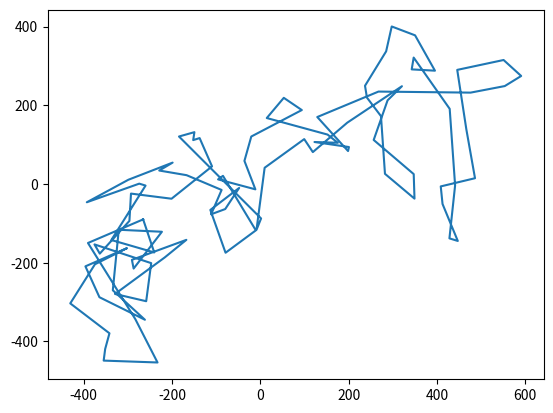

Here is the Python script that generated this plot:
import numpy
from matplotlib.pyplot import plot, show, figure
from numpy import linspace, sin

x_terms = [
    (-27 / 5, 30, 3 / 2), (-16 / 3, 29, 9 / 8), (-29 / 5, 27, 5 / 4), (-8 / 3, 26, 1 / 4),
    (-25 / 7, 25, 1 / 3), (-31 / 4, 22, 4 / 7), (-25 / 4, 20, 4 / 3), (-33 / 2, 19, 2 / 3),
    (-67 / 4, 16, 6 / 5), (-100 / 11, 10, 1 / 4), (-425 / 7, 4, 1), (149 / 4, 8, 0),
    (1172 / 3, 1, 21 / 5), (661 / 11, 2, 3 / 4), (19 / 2, 3, 10 / 7), (211 / 7, 5, 3 / 4),
    (39 / 4, 6, 10 / 7), (139 / 10, 7, 7 / 6), (77 / 3, 9, 18 / 7), (135 / 8, 11, 1 / 2),
    (23 / 4, 12, 8 / 5), (95 / 4, 13, 4), (31 / 4, 14, 3 / 5), (67 / 11, 15, 7 / 3),
    (127 / 21, 17, 17 / 4), (95 / 8, 18, 7 / 8), (32 / 11, 21, 8 / 3), (87 / 10, 23, 5 / 11),
    (13 / 5, 25, 2 / 3), (55 / 3, 27, 3 / 2), (111 / 5, 31, 5 / 2), (117 / 3, 32, 12 / 5),
    (13 / 4, 33, 22 / 5), (14 / 3, 34, 9 / 4), (9 / 5, 35, 8 / 5), (7 / 5, 36, 22 / 7),
    (1 / 3, 37, 17 / 7), (3 / 2, 38, 39 / 10), (4 / 9, 39, 7 / 2), (5 / 3, 40, 17 / 6)
]

y_terms = [
    (-13 / 7, 40, 1 / 2), (-31 / 8, 34, 1 / 11), (-12 / 5, 31, 1 / 4), (-9 / 4, 29, 4 / 3),
    (-5 / 3, 28, 4 / 3), (-11 / 2, 26, 6 / 5), (-17 / 7, 25, 3 / 2), (-5 / 2, 24, 1),
    (-39 / 7, 19, 1), (-59 / 5, 18, 2 / 3), (-179 / 9, 12, 13 / 2), (-103 / 2, 9, 1 / 10),
    (-356 / 5, 5, 1), (-429 / 2, 1, 20 / 19), (288 / 5, 2, 10 / 3), (53 / 6, 3, 5 / 2),
    (351 / 7, 4, 5 / 2), (201 / 4, 6, 17 / 7), (167 / 3, 7, 19 / 5), (323 / 5, 8, 1 / 4),
    (153 / 7, 10, 14 / 7), (75 / 13, 11, 11 / 10), (65 / 3, 12, 3 / 2), (189 / 5, 13, 6 / 7),
    (164 / 11, 15, 1 / 7), (11 / 2, 16, 2 / 3), (31 / 3, 17, 1 / 7), (54 / 11, 20, 1 / 4),
    (43 / 5, 22, 5 / 3), (115 / 3, 22, 3 / 5), (57 / 5, 24, 1 / 5), (109 / 10, 27, 5 / 4),
    (112 / 5, 28, 2 / 5), (14 / 3, 29, 4 / 5), (53 / 5, 30, 8 / 5), (57 / 7, 35, 5 / 4),
    (1 / 4, 36, 43 / 11), (16 / 5, 37, 9 / 2), (20 / 19, 38, 23 / 6), (8 / 3, 39, 4 / 7)
]


def evaluate(terms, t):
    return sum(c * sin(w * t + phi) for c, w, phi in terms)


t = linspace(0, 2 * numpy.pi, 100)
xt = evaluate(x_terms, t)
yt = evaluate(y_terms, t)

plot(xt, yt)
show()
